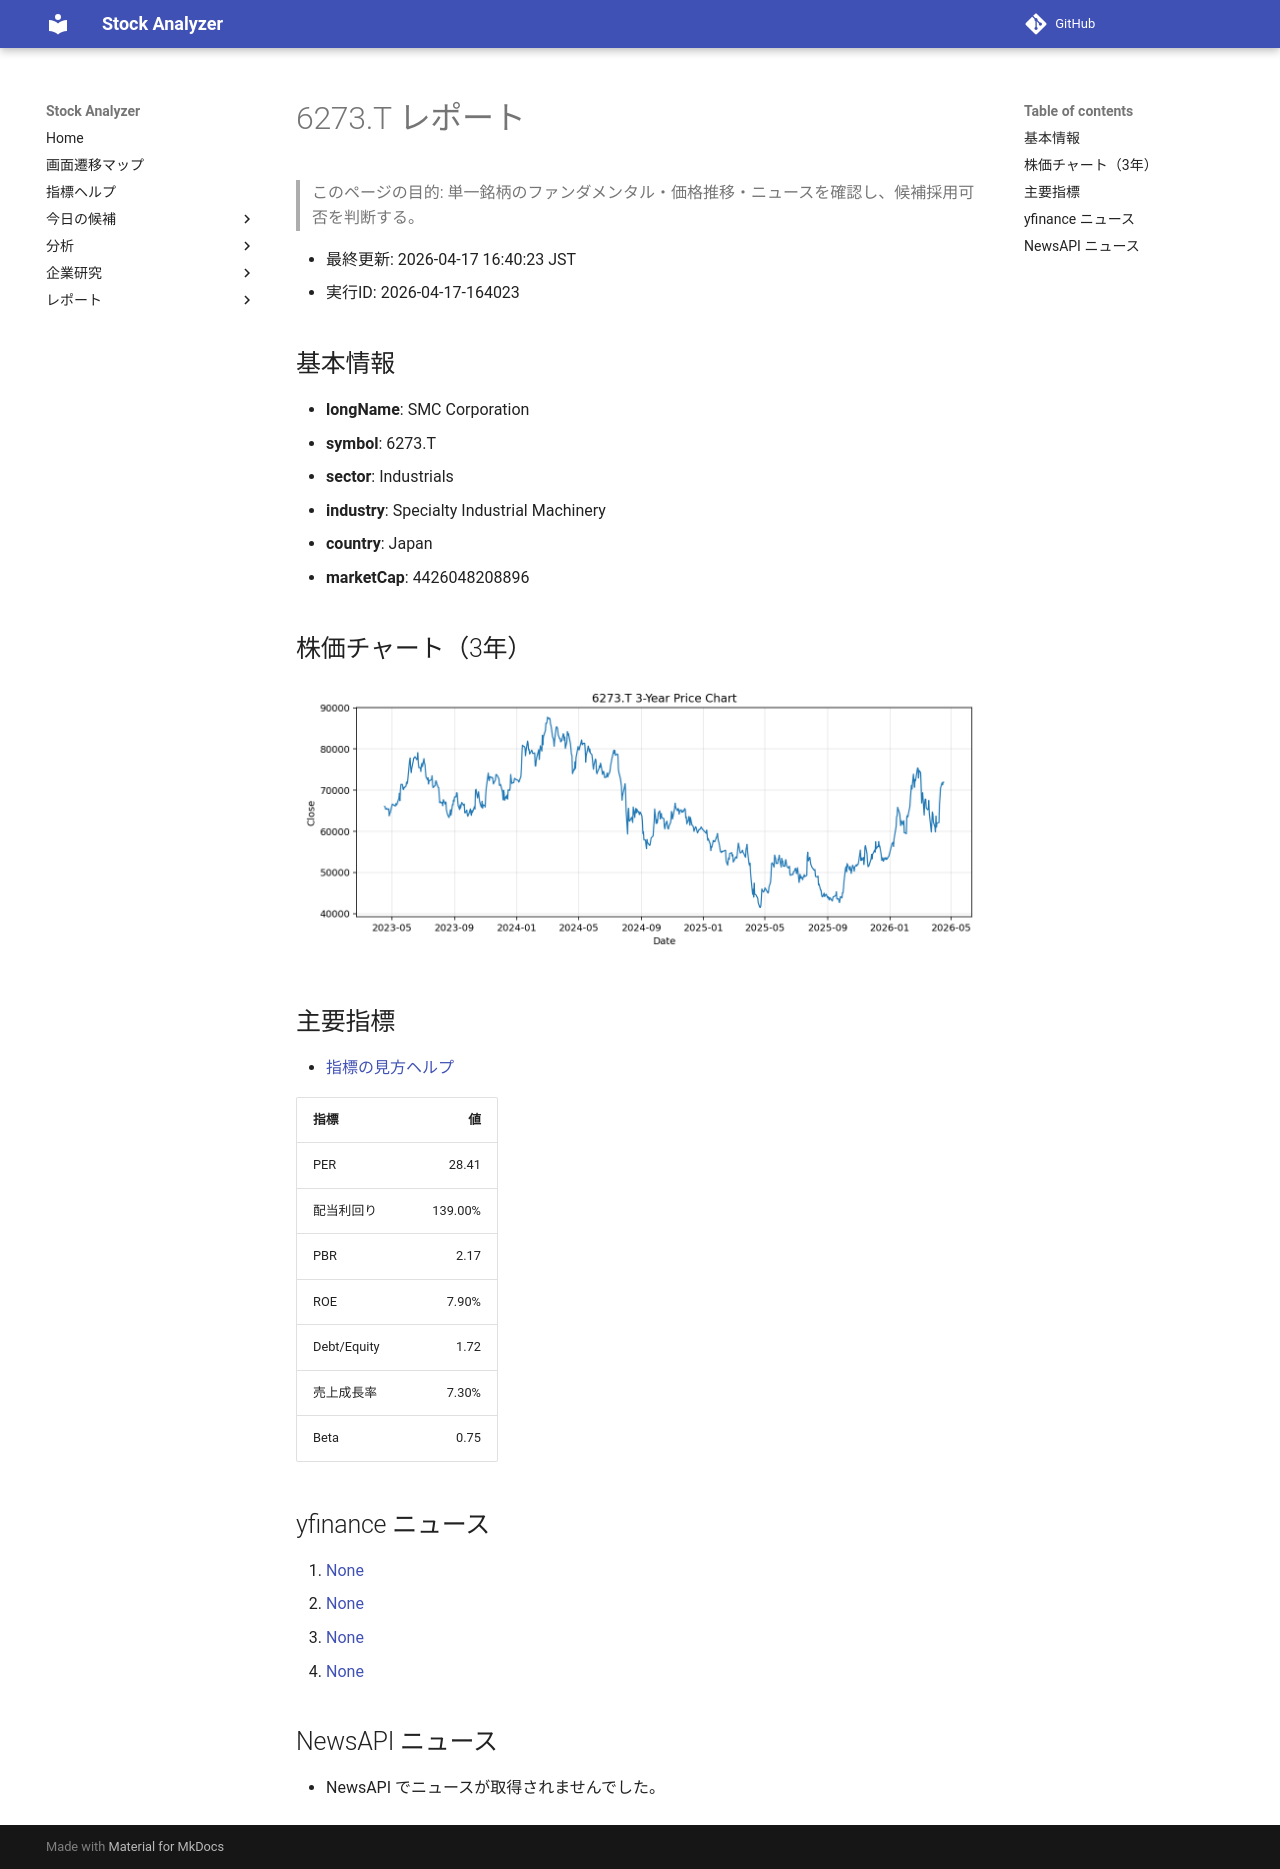

repository: Yumi-note/Making-APP · page: reports/2026-04-17/164023/6273_T/index.html · generator: mkdocs

# 6273.T レポート

> このページの目的: 単一銘柄のファンダメンタル・価格推移・ニュースを確認し、候補採用可否を判断する。

- 最終更新: 2026-04-17 16:40:23 JST
- 実行ID: 2026-04-17-164023

## 基本情報

- **longName**: SMC Corporation
- **symbol**: 6273.T
- **sector**: Industrials
- **industry**: Specialty Industrial Machinery
- **country**: Japan
- **marketCap**: 4426048208896

## 株価チャート（3年）

![6273.T 3-year price chart](6273_T_3y.png)

## 主要指標

- [指標の見方ヘルプ](../../../../indicators.md)

| 指標 | 値 |
|---|---:|
| PER | 28.41 |
| 配当利回り | 139.00% |
| PBR | 2.17 |
| ROE | 7.90% |
| Debt/Equity | 1.72 |
| 売上成長率 | 7.30% |
| Beta | 0.75 |

## yfinance ニュース

1. [None](None)
2. [None](None)
3. [None](None)
4. [None](None)

## NewsAPI ニュース

- NewsAPI でニュースが取得されませんでした。
